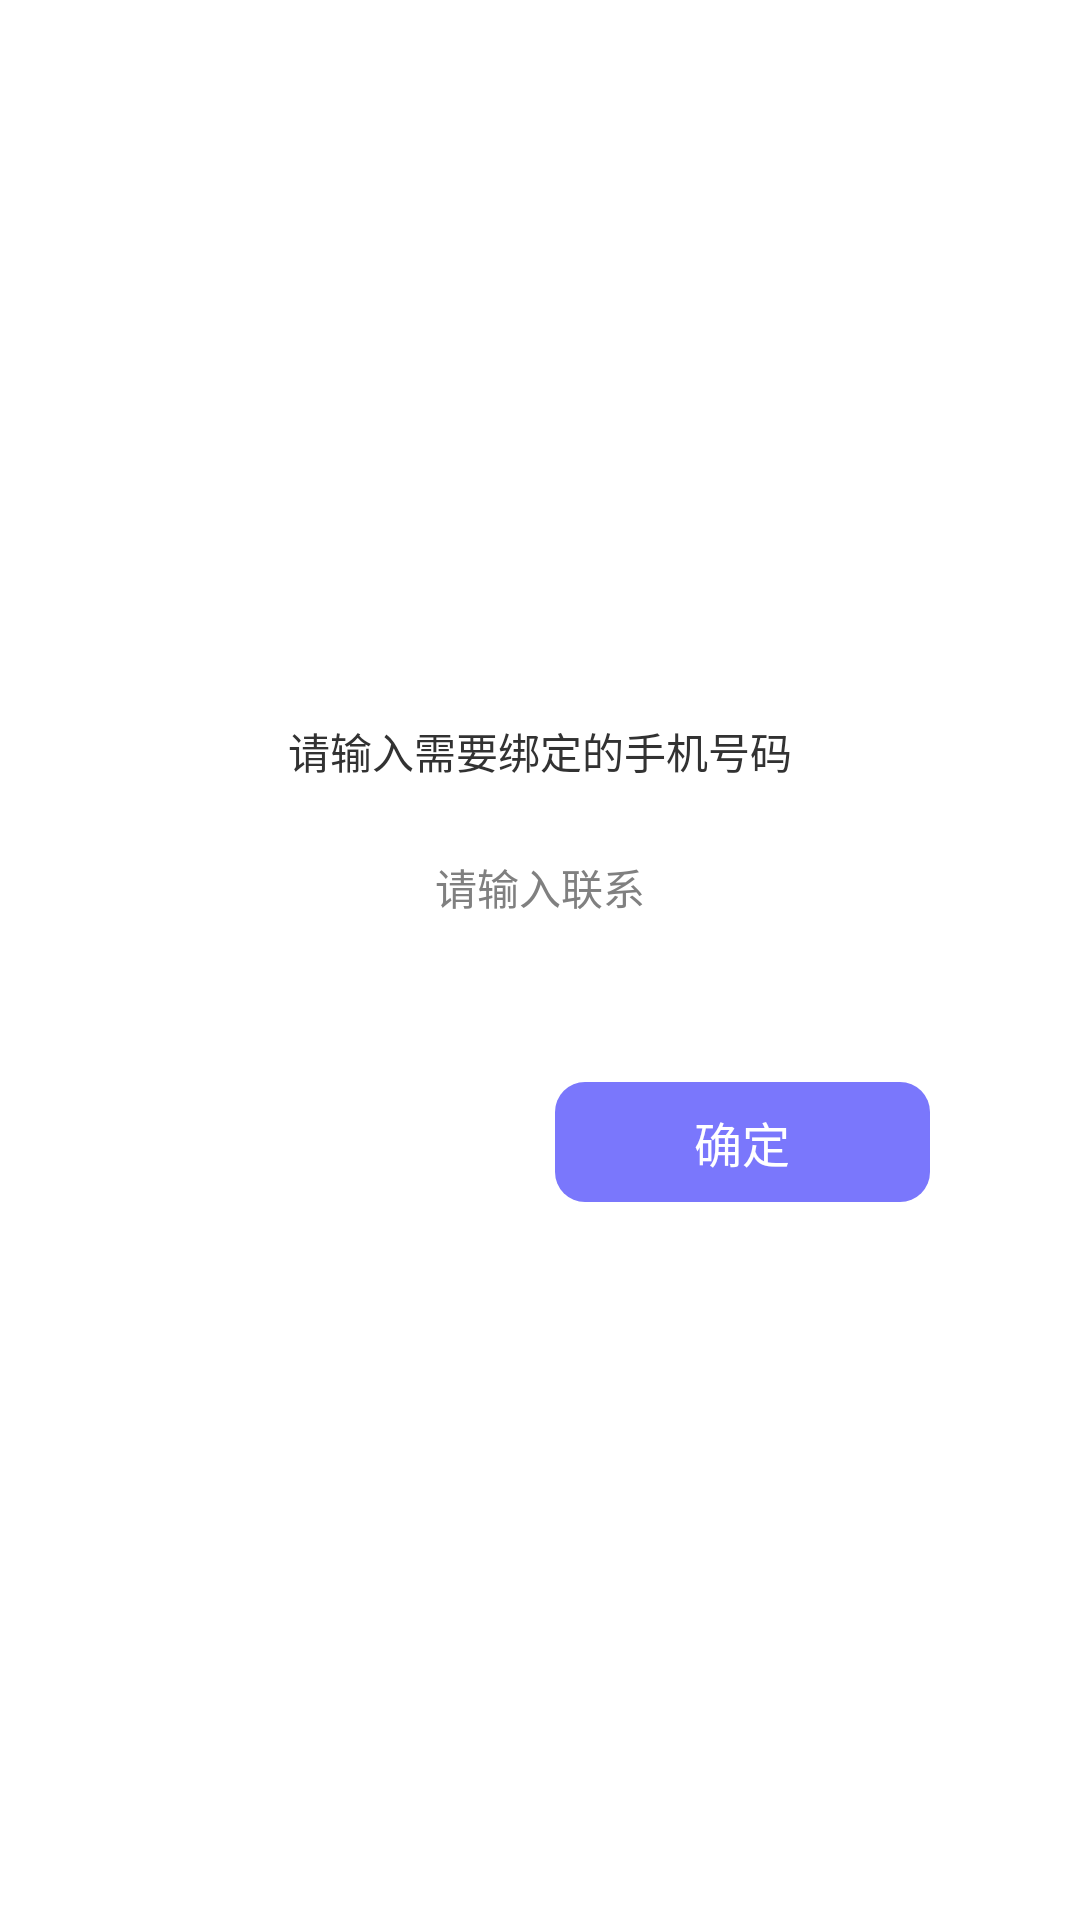

Produce the Android XML layout that renders to this screen, including the resource entries it uses.
<!-- AndroidManifest.xml: application theme AppTheme -->
<!-- res/layout/dialog_sms.xml -->
<?xml version="1.0" encoding="utf-8"?>
<LinearLayout xmlns:android="http://schemas.android.com/apk/res/android"
    android:layout_width="match_parent"
    android:layout_height="wrap_content"
    android:background="@null"
    android:gravity="center"
    android:orientation="vertical">

    <LinearLayout
        android:layout_width="300dp"
        android:layout_height="180dp"
        android:layout_gravity="center"
        android:background="@drawable/bg_sms_dialog"
        android:orientation="vertical">

        <TextView
            android:layout_width="wrap_content"
            android:layout_height="wrap_content"
            android:text="请输入需要绑定的手机号码"
            android:layout_marginTop="10dp"
            android:layout_gravity="center_horizontal"
            />

        <EditText
            android:id="@+id/et_tel"
            android:layout_width="200dp"
            android:layout_height="30dp"
            android:layout_marginTop="20dp"
            android:background="@drawable/bg_sms_dialog"
            android:gravity="center"
            android:hint="@string/tel_tips"
            android:layout_gravity="center"
            android:maxLength="20"
            android:textSize="14sp" />

        <LinearLayout
            android:layout_width="match_parent"
            android:layout_height="60dp"
            android:layout_marginTop="50dp"
            android:gravity="center_horizontal"
            android:orientation="horizontal">

            <Button
                android:id="@+id/btn_cancle"
                android:layout_width="0dp"
                android:layout_height="40dp"
                android:layout_marginBottom="10dp"
                android:layout_marginLeft="20dp"
                android:layout_marginRight="5dp"
                android:layout_weight="1"
                android:text="@string/cancle"
                android:background="@drawable/bg_dialog_btn_cancle"
                android:gravity="center"
                android:singleLine="true"
                android:textColor="@color/white"
                android:textSize="16sp" />


            <Button
                android:id="@+id/btn_accept"
                android:layout_width="0dp"
                android:layout_height="40dp"
                android:layout_marginBottom="10dp"
                android:layout_marginLeft="5dp"
                android:layout_marginRight="20dp"
                android:layout_weight="1"
                android:background="@drawable/bg_dialog_btn_accept"
                android:gravity="center"
                android:singleLine="true"
                android:text="@string/sure"
                android:textColor="@color/white"
                android:textSize="16sp" />
        </LinearLayout>
    </LinearLayout>

</LinearLayout>
<!-- resources referenced by this layout -->
<resources>
  <color name="white">#ffffff</color>
  <!-- drawable bg_dialog_btn_accept (drawable) -->
  <?xml version="1.0" encoding="utf-8"?>
  <shape xmlns:android="http://schemas.android.com/apk/res/android"
      android:shape="rectangle"
      >
      <solid android:color="@color/dialog_btn_bg_color" />
      <corners android:radius="10dp" />
  
  </shape>
  <string name="cancle">取消</string>
  <string name="sure">确定</string>
  <string name="tel_tips">请输入联系</string>
  <style name="AppTheme" parent="@android:style/Theme.Light.NoTitleBar">
          
          <item name="colorPrimary">@color/colorPrimary</item>
          <item name="colorPrimaryDark">@color/colorPrimaryDark</item>
          <item name="colorAccent">@color/colorAccent</item>
      </style>
  <color name="dialog_btn_bg_color">#7a77fc</color>
      device
  <color name="colorPrimary">#3F51B5</color>
  <color name="colorPrimaryDark">#303F9F</color>
  <color name="colorAccent">#FF4081</color>
</resources>
